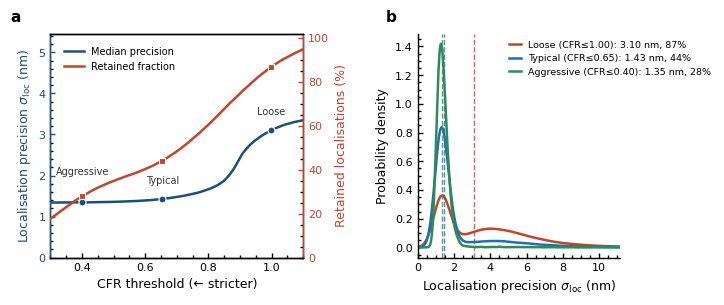

The matplotlib source for this figure: (Note: this script raises an exception after producing the figure.)
#!/usr/bin/env python3
""
# Precision-retention curve

# Demonstrates the core reproducibility argument: tightening the filtering
# stringency monotonically improves reported precision while collapsing the
# retained fraction of localisations. A single threshold-dependent precision
# value conceals this trade; the curve exposes it.


 # - Each localisation event has a photon count N drawn log-normally.
 # - Per-event CRB precision sigma = L / (4 sqrt(N)) for MINFLUX (Balzarotti 2017),
  #  with a small additive instrumental floor.
 # - CFR is anti-correlated with N: low-photon / poorly-converged events have
 #   higher CFR (worse centring) and worse precision, so a CFR cut preferentially
 #   removes the broad-sigma tail.
 # - Sweeping the CFR threshold from loose -> strict yields the retention curve.




import numpy as np
import matplotlib as mpl
import matplotlib.pyplot as plt
from matplotlib.ticker import MultipleLocator


# Style:

mpl.rcParams.update({
    "font.family": "sans-serif",
    "font.sans-serif": ["Helvetica", "Arial", "DejaVu Sans"],
    "mathtext.fontset": "custom",
    "mathtext.rm": "Helvetica",
    "mathtext.it": "Helvetica:italic",
    "mathtext.bf": "Helvetica:bold",
    "font.size": 8,
    "axes.linewidth": 1.0,
    "axes.labelsize": 9,
    "xtick.labelsize": 8,
    "ytick.labelsize": 8,
    "xtick.major.width": 1.0,
    "ytick.major.width": 1.0,
    "xtick.minor.width": 1.0,
    "ytick.minor.width": 1.0,
    "legend.fontsize": 7.5,
    "xtick.direction": "in",
    "ytick.direction": "in",
    "xtick.major.size": 3.5,
    "ytick.major.size": 3.5,
    "xtick.minor.size": 2.0,
    "ytick.minor.size": 2.0,
    "savefig.dpi": 300,
    "pdf.fonttype": 42,   # editable text in PDF
    "ps.fonttype": 42,
    "svg.fonttype": "none",  # editable text in SVG
})


C_PREC = "#1f4e79"   # deep blue  -> precision
C_RET  = "#c1452d"   # brick red  -> retained fraction
C_POOL = "#9aa7b1"   # grey       -> raw pool / reference
C_BAND = "#1f4e79"   # IQR band

rng = np.random.default_rng(7)


# 1. Synthetic localisation population

# The retained population is a mixture of two physically distinct classes that
# CFR filtering is designed to separate:
#   (i)  "clean" single-emitter events: well centred (low CFR), CRB-limited;
#   (ii) "corrupt" events (multi-emitter coincidences, photophysical transients,
#        poor convergence): high CFR and markedly worse effective precision.
# A loose CFR cut admits both classes; a strict cut isolates class (i). This is
# the mechanism by which the SAME raw dataset yields precision values differing
# by a factor of two or more purely through filter selection.
n_clean   = 22_000
n_corrupt = 40_000
n_events  = n_clean + n_corrupt
L = 40.0            # final-iteration probing diameter (nm)
sigma_floor = 0.6   # residual instrumental floor (nm), drift + aberration

# Class (i): clean single-emitter events

logN_c = rng.normal(loc=np.log(70.0), scale=0.45, size=n_clean)
N_c = np.clip(np.exp(logN_c), 12, None)
sig_c = np.sqrt((L / (4.0 * np.sqrt(N_c)))**2 + sigma_floor**2)
sig_c *= rng.lognormal(0.0, 0.10, n_clean)
# low CFR, tightly concentrated near the centred-zero ideal
cfr_c = np.clip(rng.normal(0.30, 0.13, n_clean), 0.0, 1.2)

# Class (ii): corrupt events

# Lower effective photon yield in the relevant channel + estimator bias inflate
# sigma by a large, broadly distributed factor; CFR is high by construction.
logN_x = rng.normal(loc=np.log(22.0), scale=0.55, size=n_corrupt)
N_x = np.clip(np.exp(logN_x), 8, None)
sig_x = np.sqrt((L / (4.0 * np.sqrt(N_x)))**2 + sigma_floor**2)
sig_x *= rng.lognormal(0.75, 0.32, n_corrupt)   # systematic broadening
# high CFR, spread across the upper range
cfr_x = np.clip(rng.normal(0.85, 0.18, n_corrupt), 0.0, 1.2)

# Combine

sigma = np.concatenate([sig_c, sig_x])
cfr   = np.concatenate([cfr_c, cfr_x])
order = rng.permutation(n_events)
sigma = sigma[order]
cfr   = cfr[order]


# 2. Sweep CFR threshold -> retention curve

cfr_thresholds = np.linspace(1.1, 0.30, 80)   # loose -> strict

median_sigma = np.full_like(cfr_thresholds, np.nan)
q25_sigma    = np.full_like(cfr_thresholds, np.nan)
q75_sigma    = np.full_like(cfr_thresholds, np.nan)
retained     = np.full_like(cfr_thresholds, np.nan)

for i, thr in enumerate(cfr_thresholds):
    keep = cfr <= thr
    frac = keep.mean()
    retained[i] = frac * 100.0
    if keep.sum() > 50:
        s = sigma[keep]
        median_sigma[i] = np.median(s)
        q25_sigma[i]    = np.percentile(s, 25)
        q75_sigma[i]    = np.percentile(s, 75)

# Quantify the headline: precision change factor across the swept range
sig_loose  = np.nanmax(median_sigma)
sig_strict = np.nanmin(median_sigma)
factor = sig_loose / sig_strict
print(f"Median sigma loose  = {sig_loose:.2f} nm")
print(f"Median sigma strict = {sig_strict:.2f} nm")
print(f"Precision change factor across sweep = {factor:.2f}x")
print(f"Retained fraction at strictest shown = {np.nanmin(retained):.1f}%")

# Mark three illustrative operating points (loose / typical / aggressive)
op_cfr = [1.00, 0.65, 0.40]
op_labels = ["Loose", "Typical", "Aggressive"]
op_points = []
for thr in op_cfr:
    j = int(np.argmin(np.abs(cfr_thresholds - thr)))
    op_points.append((cfr_thresholds[j], median_sigma[j], retained[j]))


# 3. Figure: two panels
#    (a) precision-retention curve (dual y-axis vs CFR threshold)
#    (b) precision distribution at the three operating points

fig, (axA, axB) = plt.subplots(
    1, 2, figsize=(7.2, 3.1), gridspec_kw={"width_ratios": [1.25, 1.0]}
)

# Panel (a): retention curve

x = cfr_thresholds

# Precision (left axis)
axA.plot(x, median_sigma, color=C_PREC, lw=1.8, zorder=5,
         label="Median precision")
axA.set_xlabel("CFR threshold (\u2190 stricter)")
axA.set_ylabel("Localisation precision $\\sigma_\\mathrm{loc}$ (nm)",
               color=C_PREC)
axA.tick_params(axis="y", colors=C_PREC)
axA.spines["left"].set_color(C_PREC)
axA.set_xlim(0.30, 1.10)
axA.set_ylim(0, np.nanpercentile(q75_sigma, 97) * 1.05)
axA.xaxis.set_major_locator(MultipleLocator(0.2))
axA.xaxis.set_minor_locator(MultipleLocator(0.1))

# Retained fraction (right axis)
axA2 = axA.twinx()
axA2.plot(x, retained, color=C_RET, lw=1.8, ls="-", zorder=4,
          label="Retained fraction")
axA2.set_ylabel("Retained localisations (%)", color=C_RET)
axA2.tick_params(axis="y", colors=C_RET)
axA2.spines["right"].set_color(C_RET)
axA2.spines["left"].set_color(C_PREC)
axA2.set_ylim(0, 102)

# Operating-point markers
label_dy = {"Loose": 11, "Typical": 11, "Aggressive": 20}
for (thr, sig, ret), lab in zip(op_points, op_labels):
    axA.plot(thr, sig, "o", color=C_PREC, ms=5, mec="white", mew=0.8, zorder=6)
    axA2.plot(thr, ret, "s", color=C_RET, ms=5, mec="white", mew=0.8, zorder=6)
    axA.annotate(lab, (thr, sig), textcoords="offset points",
                 xytext=(0, label_dy[lab]), ha="center", fontsize=7,
                 color="#333333")

# Combined legend
h1, l1 = axA.get_legend_handles_labels()
h2, l2 = axA2.get_legend_handles_labels()
axA.legend(h1 + h2, l1 + l2, loc="upper left", frameon=False,
           bbox_to_anchor=(0.02, 0.98), fontsize=7)

# Panel (b): precision distributions at operating points

op_colours = ["#c1452d", "#1f6fb4", "#2e8b57"]  # red, blue, green
bins = np.linspace(0, np.nanpercentile(sigma, 99), 45)

from scipy.stats import gaussian_kde

x_kde = np.linspace(0, np.nanpercentile(sigma, 99), 400)
for (thr, _, ret), lab, col in zip(op_points, op_labels, op_colours):
    keep = cfr <= thr
    s = sigma[keep]
    med = np.median(s)
    kde = gaussian_kde(s, bw_method=0.15)
    axB.plot(x_kde, kde(x_kde), color=col, lw=1.8,
             label=f"{lab} (CFR\u2264{thr:.2f}): {med:.2f} nm, {ret:.0f}%")
    axB.axvline(med, color=col, lw=1.0, ls="--", alpha=0.8)

axB.set_xlabel("Localisation precision $\\sigma_\\mathrm{loc}$ (nm)")
axB.set_ylabel("Probability density")
axB.set_xlim(0, x_kde[-1])
axB.legend(loc="upper left", frameon=False, fontsize=6.8,
           handlelength=1.2, borderaxespad=0.3,
           bbox_to_anchor=(0.42, 1.0))

# Panel labels
for ax, lab in ((axA, "a"), (axB, "b")):
    ax.text(-0.16, 1.04, lab, transform=ax.transAxes,
            fontsize=11, fontweight="bold", va="bottom", ha="left")

for ax in (axA, axA2, axB):
    ax.tick_params(which="both", top=False)
    ax.minorticks_on()

axB.spines["top"].set_visible(False)
axB.spines["right"].set_visible(False)

fig.tight_layout(w_pad=2.6)
fig.canvas.draw()  

out_pdf = "/Users/hy20365/Downloads/fig_precision_retention.pdf"
out_svg = "/Users/hy20365/Downloads/fig_precision_retention.svg"
out_png = "/Users/hy20365/Downloads/fig_precision_retention.png"

fig.savefig(out_pdf, bbox_inches="tight")
fig.savefig(out_svg, bbox_inches="tight")
fig.savefig(out_png, bbox_inches="tight", dpi=300)
print(f"Saved: {out_pdf}")
print(f"Saved: {out_svg}")
print(f"Saved: {out_png}")
